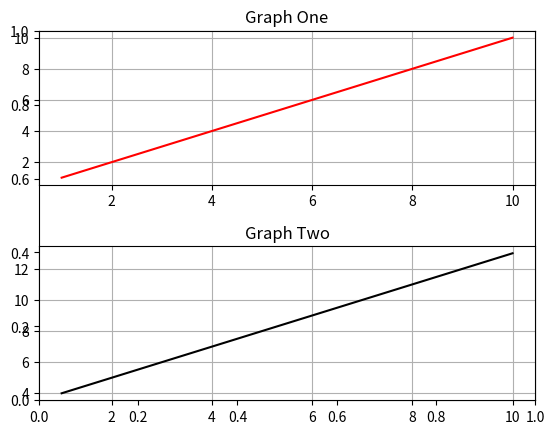

Write the Python code that produced this figure.
import numpy as np
import matplotlib.pyplot as plt
arr1 = np.arange(1,11)
arr2 = [1,2,3,4,5,6,7,8,9,10]
arr3 = [4,5,6,7,8,9,10,11,12,13]
plt.title("Graph One")
plt.subplot(2,1,1)
plt.plot(arr1,arr2,color = "red")
plt.grid(True)
plt.subplots_adjust(hspace = 0.4 ,wspace = 0.4)
plt.subplot(2,1,2)
plt.title("Graph Two")
plt.plot(arr1,arr3,color = 'black')
plt.grid(True)
plt.show()
